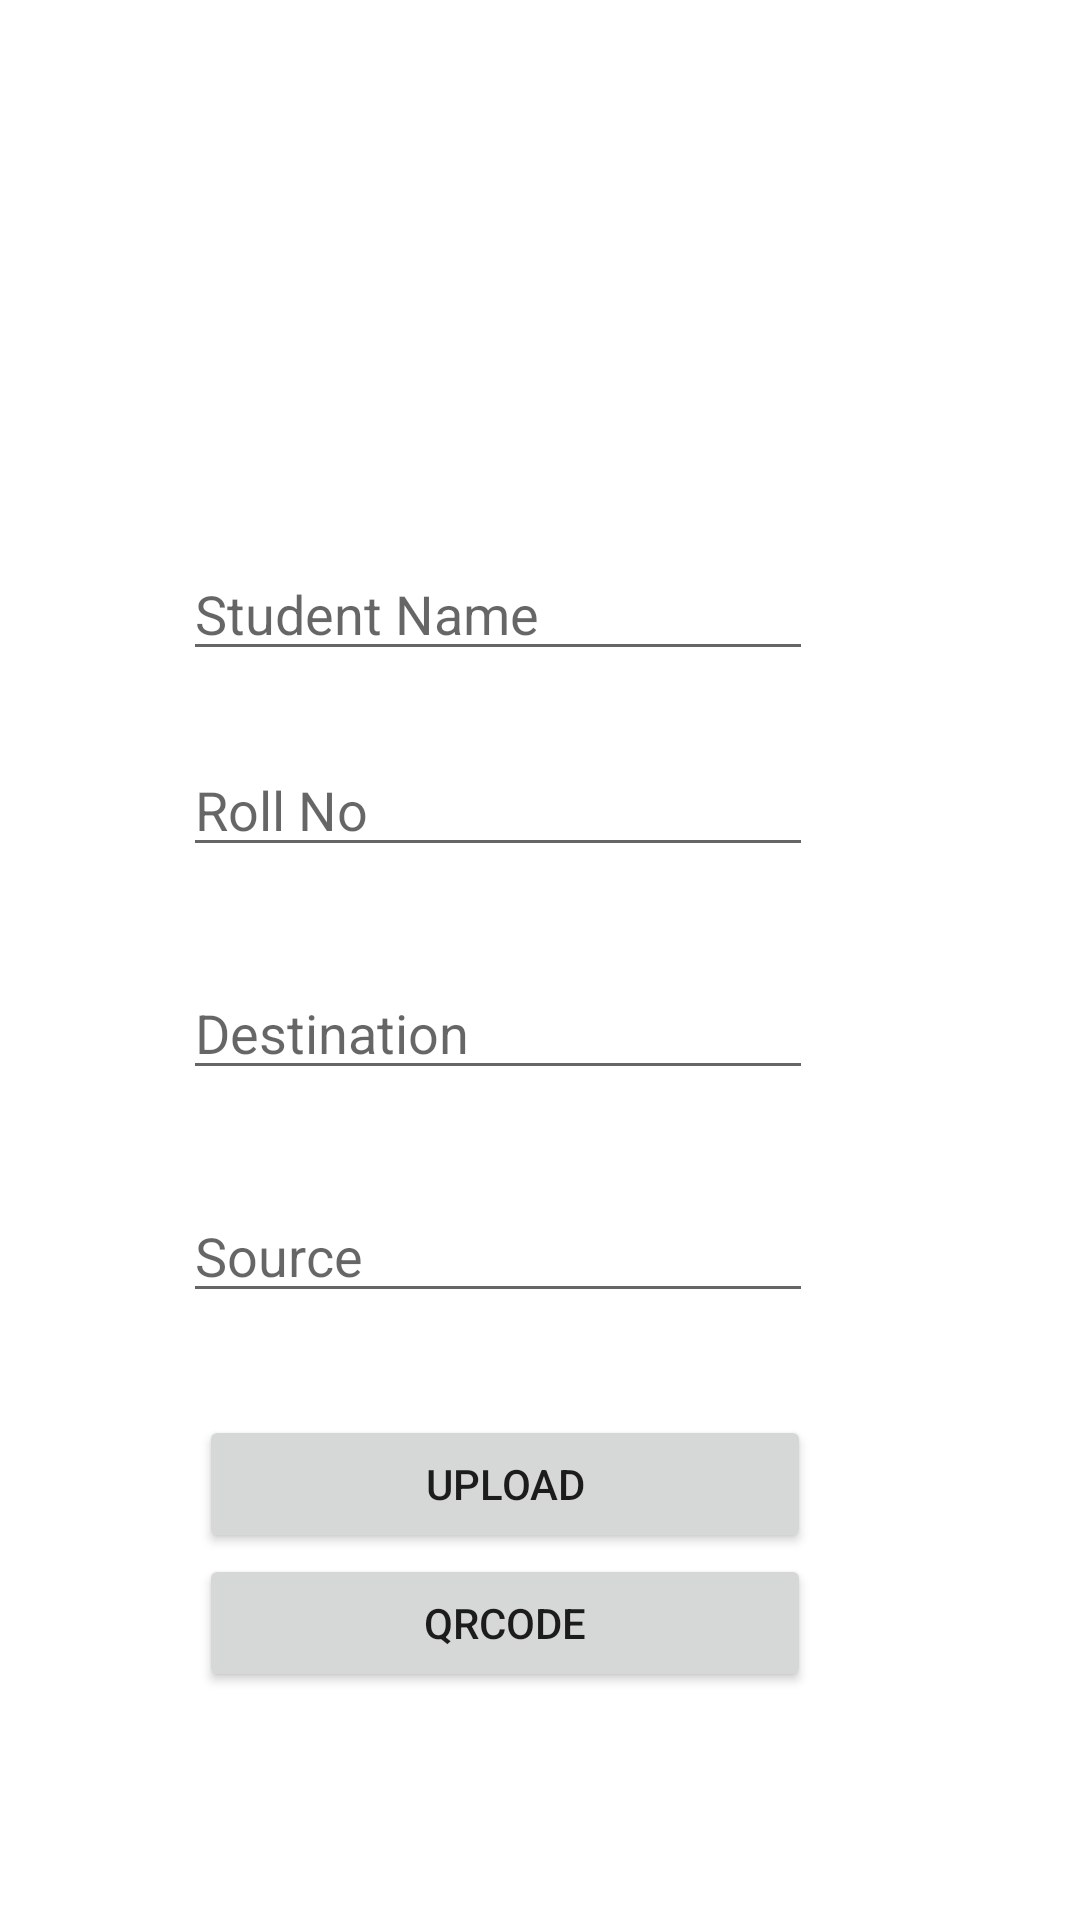

Reconstruct the res/layout file that produces this screen, plus the resources it refers to.
<!-- AndroidManifest.xml: application theme Theme.Collegebuspass -->
<!-- res/layout/activity_generate_qrcode.xml -->
<?xml version="1.0" encoding="utf-8"?>
<androidx.constraintlayout.widget.ConstraintLayout xmlns:android="http://schemas.android.com/apk/res/android"
    xmlns:app="http://schemas.android.com/apk/res-auto"
    xmlns:tools="http://schemas.android.com/tools"
    android:layout_width="match_parent"
    android:layout_height="match_parent"
    tools:context=".generate_qrcode">

    <androidx.appcompat.widget.AppCompatButton
        android:id="@+id/btnupload"
        android:layout_width="204dp"
        android:layout_height="46dp"
        android:onClick="UploadData"
        android:text="Upload"

        app:layout_constraintBottom_toBottomOf="parent"
        app:layout_constraintEnd_toEndOf="parent"
        app:layout_constraintHorizontal_bias="0.425"
        app:layout_constraintStart_toStartOf="parent"
        app:layout_constraintTop_toTopOf="parent"
        app:layout_constraintVertical_bias="0.794" />


    <androidx.appcompat.widget.AppCompatButton
        android:id="@+id/btnqrcode"
        android:layout_width="204dp"
        android:layout_height="46dp"

        android:text="Qrcode"

        app:layout_constraintBottom_toBottomOf="parent"
        app:layout_constraintEnd_toEndOf="parent"
        app:layout_constraintHorizontal_bias="0.425"
        app:layout_constraintStart_toStartOf="parent"
        app:layout_constraintTop_toTopOf="parent"
        app:layout_constraintVertical_bias="0.872" />

    <EditText
        android:id="@+id/edtype"
        android:layout_width="wrap_content"
        android:layout_height="40dp"

        android:ems="10"
        android:hint="Student Name"
        android:inputType="textPersonName"
        app:layout_constraintBottom_toBottomOf="parent"
        app:layout_constraintEnd_toEndOf="parent"
        app:layout_constraintHorizontal_bias="0.407"
        app:layout_constraintStart_toStartOf="parent"
        app:layout_constraintTop_toTopOf="parent"
        app:layout_constraintVertical_bias="0.306" />

    <EditText
        android:id="@+id/edname"
        android:layout_width="wrap_content"
        android:layout_height="40dp"
        android:ems="10"
        android:hint="Roll No"

        android:inputType="textPersonName"
        app:layout_constraintBottom_toBottomOf="parent"
        app:layout_constraintEnd_toEndOf="parent"
        app:layout_constraintHorizontal_bias="0.407"
        app:layout_constraintStart_toStartOf="parent"
        app:layout_constraintTop_toTopOf="parent"
        app:layout_constraintVertical_bias="0.415" />

    <EditText
        android:id="@+id/eddes"
        android:layout_width="wrap_content"
        android:layout_height="40dp"
        android:ems="10"

        android:hint="Source"
        android:inputType="textPersonName"
        app:layout_constraintBottom_toBottomOf="parent"
        app:layout_constraintEnd_toEndOf="parent"
        app:layout_constraintHorizontal_bias="0.407"
        app:layout_constraintStart_toStartOf="parent"
        app:layout_constraintTop_toTopOf="parent"
        app:layout_constraintVertical_bias="0.663" />

    <EditText
        android:id="@+id/edprice"
        android:layout_width="wrap_content"
        android:layout_height="40dp"
        android:ems="10"
        android:hint="Destination"

        android:inputType="textPersonName"
        app:layout_constraintBottom_toBottomOf="parent"
        app:layout_constraintEnd_toEndOf="parent"
        app:layout_constraintHorizontal_bias="0.407"
        app:layout_constraintStart_toStartOf="parent"
        app:layout_constraintTop_toTopOf="parent"
        app:layout_constraintVertical_bias="0.539" />


</androidx.constraintlayout.widget.ConstraintLayout>
<!-- resources referenced by this layout -->
<resources>
  <style name="Theme.Collegebuspass" parent="Theme.MaterialComponents.DayNight.DarkActionBar">
          
          <item name="colorPrimary">@color/purple_500</item>
          <item name="colorPrimaryVariant">@color/purple_700</item>
          <item name="colorOnPrimary">@color/white</item>
          
          <item name="colorSecondary">@color/teal_200</item>
          <item name="colorSecondaryVariant">@color/teal_700</item>
          <item name="colorOnSecondary">@color/black</item>
          
          <item name="android:statusBarColor">?attr/colorPrimaryVariant</item>
          
      </style>
  <color name="purple_500">#FF6200EE</color>
  <color name="purple_700">#FF3700B3</color>
  <color name="white">#FFFFFFFF</color>
  <color name="teal_200">#FF03DAC5</color>
  <color name="teal_700">#FF018786</color>
  <color name="black">#FF000000</color>
</resources>
